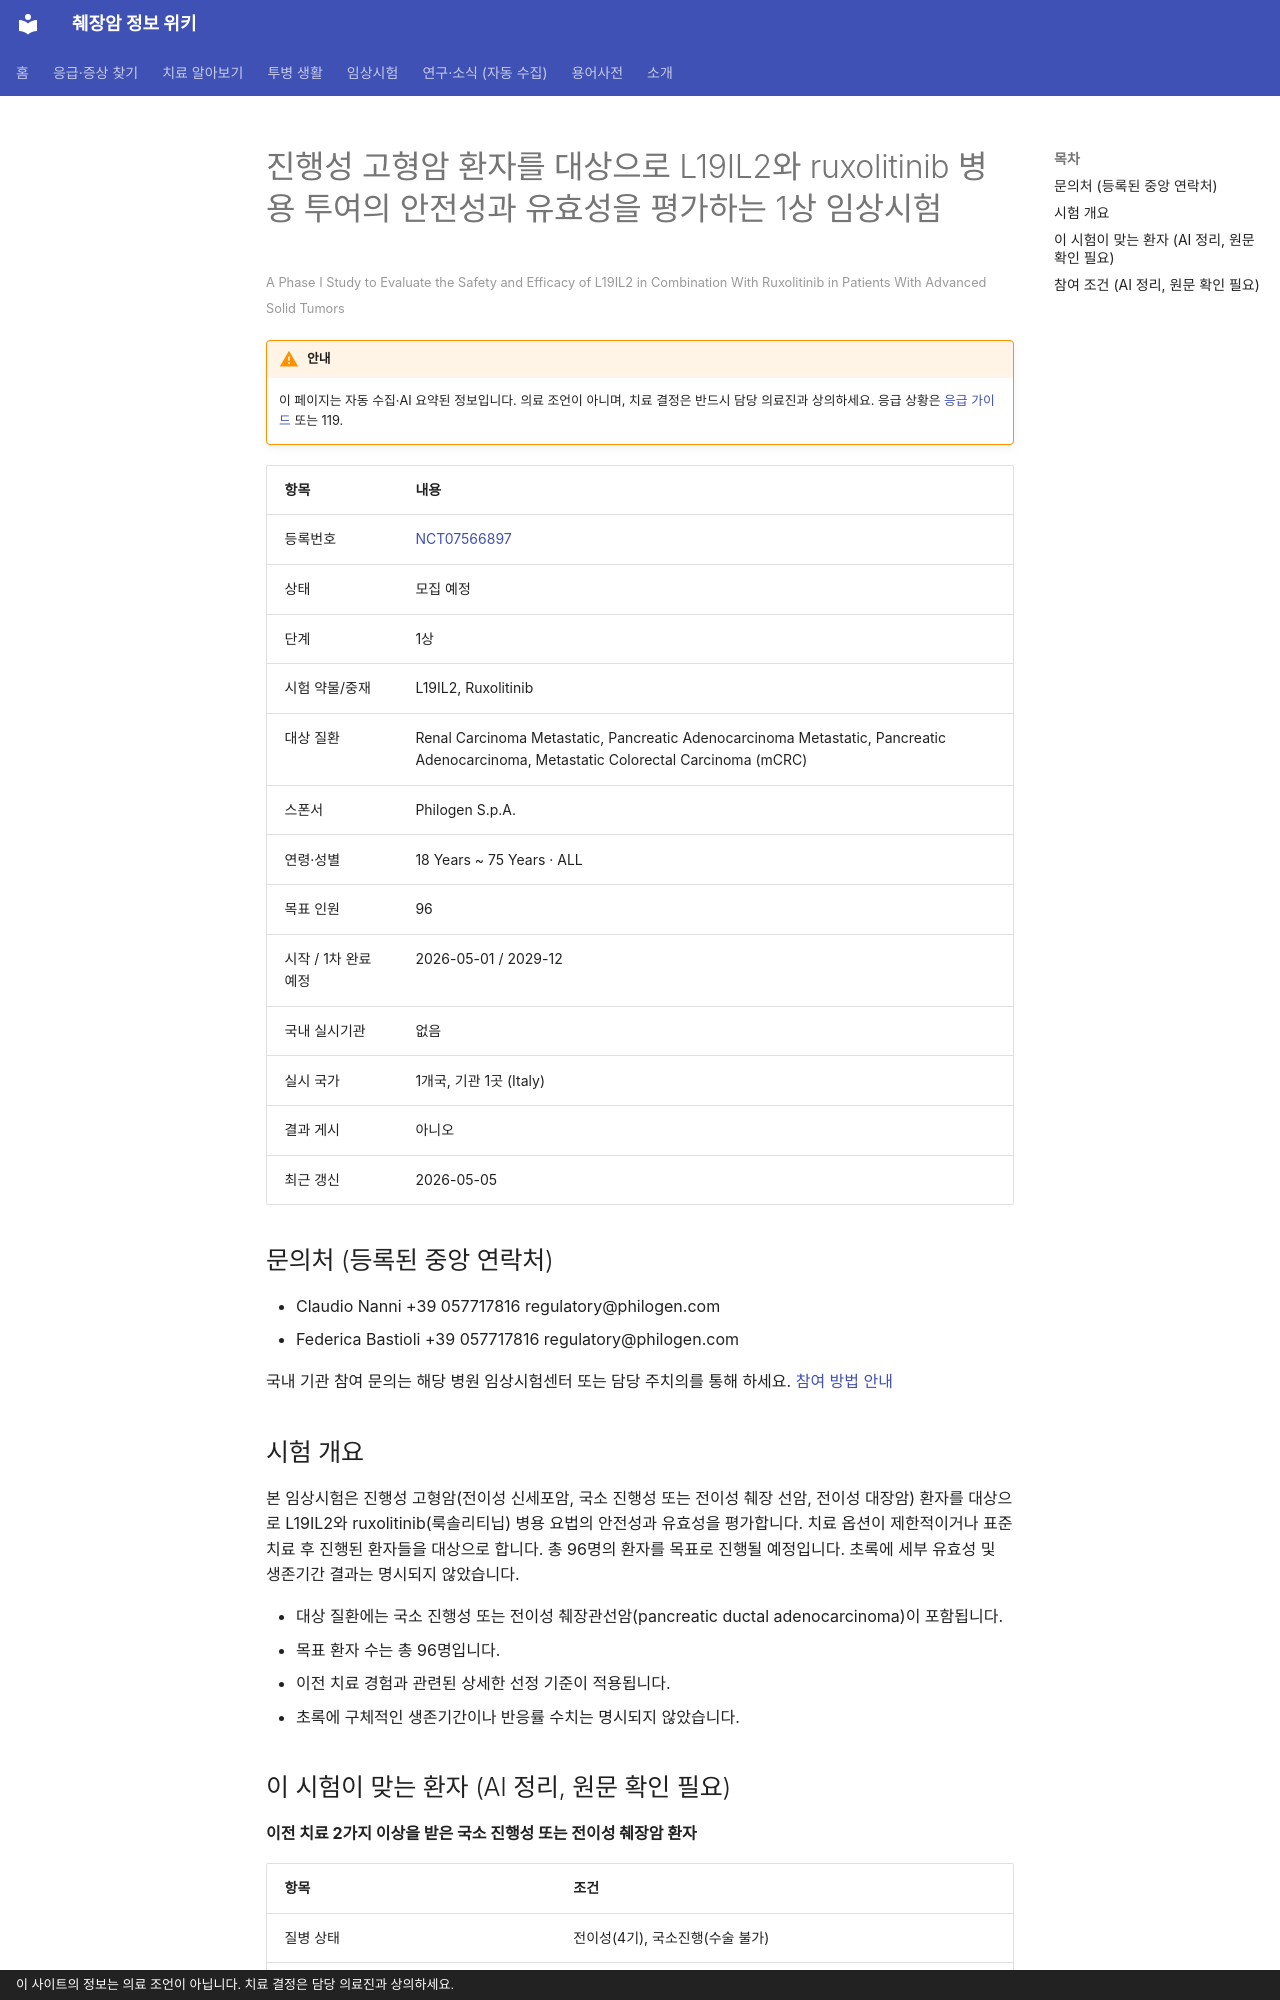

repository: hizorro88-rgb/papersearcher · page: _generated/trials/NCT07566897/index.html · generator: mkdocs · copyright: 이 사이트의 정보는 의료 조언이 아닙니다. 치료 결정은 담당 의료진과 상의하세요.

---
title: "NCT07566897 진행성 고형암 환자를 대상으로 L19IL2와 ruxolitinib 병용 투여의 안전성과 유효성을 평가하는…"
description: "1상 · 모집 예정"
comments: true
search:
  boost: 0.4
---

# 진행성 고형암 환자를 대상으로 L19IL2와 ruxolitinib 병용 투여의 안전성과 유효성을 평가하는 1상 임상시험

<small>A Phase I Study to Evaluate the Safety and Efficacy of L19IL2 in Combination With Ruxolitinib in Patients With Advanced Solid Tumors</small>

!!! warning "안내"
    이 페이지는 자동 수집·AI 요약된 정보입니다. 의료 조언이 아니며, 치료 결정은 반드시 담당 의료진과 상의하세요. 응급 상황은 [응급 가이드](../../guides/emergency/index.md) 또는 119.

| 항목 | 내용 |
|---|---|
| 등록번호 | [NCT07566897](https://clinicaltrials.gov/study/NCT07566897) |
| 상태 | 모집 예정 |
| 단계 | 1상 |
| 시험 약물/중재 | L19IL2, Ruxolitinib |
| 대상 질환 | Renal Carcinoma Metastatic, Pancreatic Adenocarcinoma Metastatic, Pancreatic Adenocarcinoma, Metastatic Colorectal Carcinoma (mCRC) |
| 스폰서 | Philogen S.p.A. |
| 연령·성별 | 18 Years ~ 75 Years · ALL |
| 목표 인원 | 96 |
| 시작 / 1차 완료 예정 | 2026-05-01 / 2029-12 |
| 국내 실시기관 | 없음 |
| 실시 국가 | 1개국, 기관 1곳 (Italy) |
| 결과 게시 | 아니오 |
| 최근 갱신 | 2026-05-05 |

## 문의처 (등록된 중앙 연락처)

- Claudio Nanni +39 057717816 regulatory@philogen.com
- Federica Bastioli +39 057717816 regulatory@philogen.com

국내 기관 참여 문의는 해당 병원 임상시험센터 또는 담당 주치의를 통해 하세요. [참여 방법 안내](../../guides/trials/how-to-apply.md)

## 시험 개요

본 임상시험은 진행성 고형암(전이성 신세포암, 국소 진행성 또는 전이성 췌장 선암, 전이성 대장암) 환자를 대상으로 L19IL2와 ruxolitinib(룩솔리티닙) 병용 요법의 안전성과 유효성을 평가합니다. 치료 옵션이 제한적이거나 표준 치료 후 진행된 환자들을 대상으로 합니다. 총 96명의 환자를 목표로 진행될 예정입니다. 초록에 세부 유효성 및 생존기간 결과는 명시되지 않았습니다.

- 대상 질환에는 국소 진행성 또는 전이성 췌장관선암(pancreatic ductal adenocarcinoma)이 포함됩니다.
- 목표 환자 수는 총 96명입니다.
- 이전 치료 경험과 관련된 상세한 선정 기준이 적용됩니다.
- 초록에 구체적인 생존기간이나 반응률 수치는 명시되지 않았습니다.

## 이 시험이 맞는 환자 (AI 정리, 원문 확인 필요)

**이전 치료 2가지 이상을 받은 국소 진행성 또는 전이성 췌장암 환자**

| 항목 | 조건 |
|---|---|
| 질병 상태 | 전이성(4기), 국소진행(수술 불가) |
| 이전 항암 치료 | 이전 항암 2~1가지 받은 분 |
| 받았어야 하는 치료 | 젬시타빈, FOLFIRINOX |
| ECOG 수행능력 | 2 이하 |
| 측정 가능 병변 | 필요 |

주요 제외 기준: 뇌전이 또는 중추신경계 질환 · 자가면역 질환 · 활동성 심혈관 질환 · 조절되지 않는 고혈압 · 다른 암 병력

내 상황에 맞는지 한 번에 보려면 [맞춤 임상시험 찾기](../../guides/trials/finder.md).
